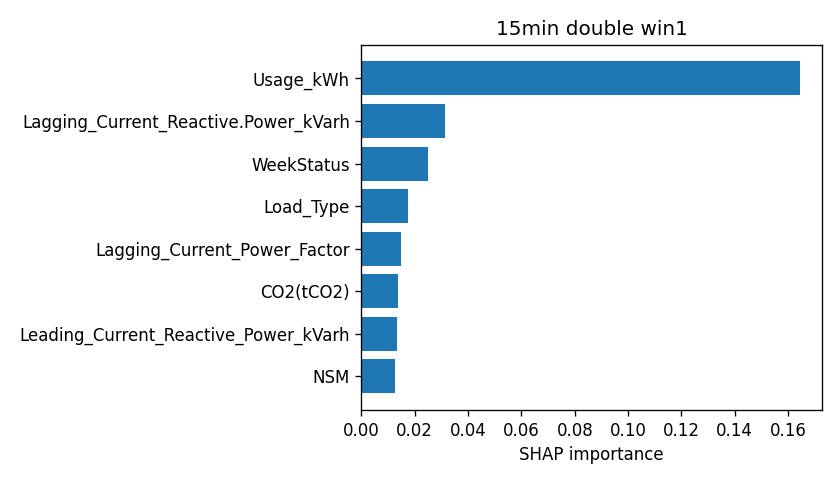

Data behind this chart, as committed beside it:
attr, value
Usage_kWh, 0.1645
Lagging_Current_Reactive.Power_kVarh, 0.03132
WeekStatus, 0.02487
Load_Type, 0.01751
Lagging_Current_Power_Factor, 0.01473
CO2(tCO2), 0.01354
Leading_Current_Reactive_Power_kVarh, 0.01341
NSM, 0.01261
Leading_Current_Power_Factor, 0.006226
Day_of_week, 0.005565
